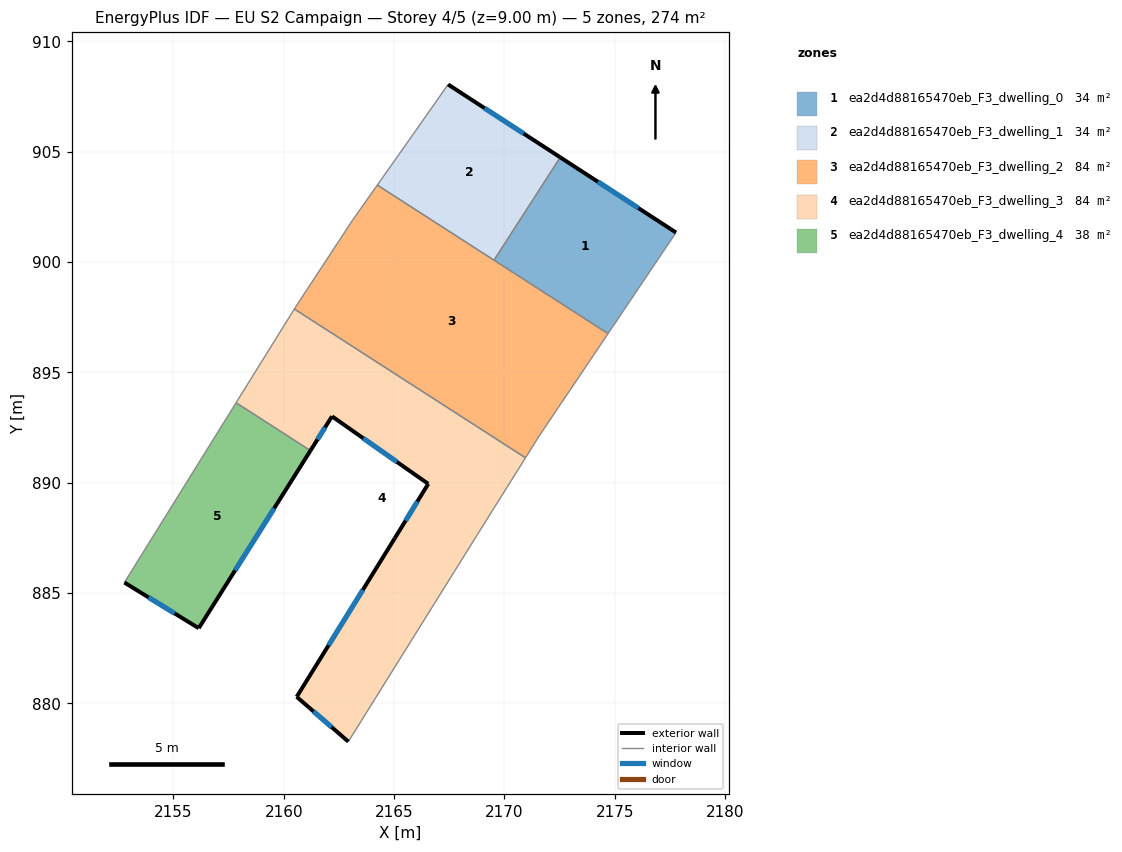
=== STOREY PLAN SPEC (per zone: floor XY polygon, exterior-wall plan segments, windows/doors) ===
zone 1: ea2d4d88165470eb_F3_dwelling_0  (34.3 m²)
  floor: (2177.77, 901.34) (2174.69, 896.76) (2169.52, 900.08) (2172.53, 904.75)
  exterior wall: (2177.77, 901.34) – (2172.53, 904.75)  [6.3 m]
    window: (2176.07, 902.45) – (2174.23, 903.64)  [2.3 m²]
  interior walls: 3
zone 2: ea2d4d88165470eb_F3_dwelling_1  (34.3 m²)
  floor: (2172.53, 904.75) (2169.52, 900.08) (2164.24, 903.49) (2165.89, 905.84) (2167.44, 908.05)
  exterior wall: (2172.53, 904.75) – (2167.44, 908.05)  [6.1 m]
    window: (2170.87, 905.82) – (2169.10, 906.97)  [2.2 m²]
  interior walls: 4
zone 3: ea2d4d88165470eb_F3_dwelling_2  (84.2 m²)
  floor: (2174.69, 896.76) (2171.56, 892.11) (2170.95, 891.13) (2160.48, 897.87) (2160.55, 898.00) (2163.11, 901.90) (2164.24, 903.49)
  interior walls: 8
zone 4: ea2d4d88165470eb_F3_dwelling_3  (83.6 m²)
  floor: (2170.95, 891.13) (2168.73, 887.59) (2162.92, 878.27) (2160.58, 880.30) (2165.02, 887.48) (2166.54, 889.95) (2162.18, 893.01) (2161.21, 891.46) (2157.84, 893.63) (2160.48, 897.87)
  exterior wall: (2160.58, 880.30) – (2162.92, 878.27)  [3.1 m]
    window: (2161.34, 879.64) – (2162.16, 878.93)  [1.1 m²]
  exterior wall: (2165.02, 887.48) – (2160.58, 880.30)  [8.4 m]
    window: (2163.58, 885.14) – (2162.03, 882.63)  [3.1 m²]
  exterior wall: (2166.54, 889.95) – (2165.02, 887.48)  [2.9 m]
    window: (2166.05, 889.15) – (2165.52, 888.28)  [1.1 m²]
  exterior wall: (2162.18, 893.01) – (2166.54, 889.95)  [5.3 m]
    window: (2163.60, 892.01) – (2165.13, 890.94)  [2.0 m²]
  exterior wall: (2161.21, 891.46) – (2162.18, 893.01)  [1.8 m]
    window: (2161.53, 891.96) – (2161.87, 892.50)  [0.7 m²]
  interior walls: 5
zone 5: ea2d4d88165470eb_F3_dwelling_4  (38.0 m²)
  floor: (2161.21, 891.46) (2156.14, 883.41) (2152.77, 885.48) (2157.84, 893.63)
  exterior wall: (2156.14, 883.41) – (2161.21, 891.46)  [9.5 m]
    window: (2157.79, 886.03) – (2159.56, 888.84)  [3.5 m²]
  exterior wall: (2152.78, 885.48) – (2156.14, 883.41)  [4.0 m]
    window: (2153.87, 884.81) – (2155.05, 884.08)  [1.4 m²]
  interior walls: 2

=== DERIVED (storey summary) ===
Building: EU S2 Campaign
Storey: 4 of 5  (floor level z = 9.00 m)
Storey gross floor area: 274.4 m²
Zones on this storey: 5
  - ea2d4d88165470eb_F3_dwelling_0: floor 34.3 m²; exterior wall 6.3 m (18.8 m²); 1 window(s) 2.3 m²; WWR 12.2%
  - ea2d4d88165470eb_F3_dwelling_1: floor 34.3 m²; exterior wall 6.1 m (18.2 m²); 1 window(s) 2.2 m²; WWR 12.2%
  - ea2d4d88165470eb_F3_dwelling_2: floor 84.2 m²
  - ea2d4d88165470eb_F3_dwelling_3: floor 83.6 m²; exterior wall 21.6 m (64.8 m²); 5 window(s) 7.9 m²; WWR 12.2%
  - ea2d4d88165470eb_F3_dwelling_4: floor 38.0 m²; exterior wall 13.5 m (40.4 m²); 2 window(s) 4.9 m²; WWR 12.2%
Zone adjacency (shared interzone walls):
  - ea2d4d88165470eb_F3_dwelling_0 ↔ ea2d4d88165470eb_F3_dwelling_1
  - ea2d4d88165470eb_F3_dwelling_0 ↔ ea2d4d88165470eb_F3_dwelling_2
  - ea2d4d88165470eb_F3_dwelling_1 ↔ ea2d4d88165470eb_F3_dwelling_2
  - ea2d4d88165470eb_F3_dwelling_2 ↔ ea2d4d88165470eb_F3_dwelling_3
  - ea2d4d88165470eb_F3_dwelling_3 ↔ ea2d4d88165470eb_F3_dwelling_4